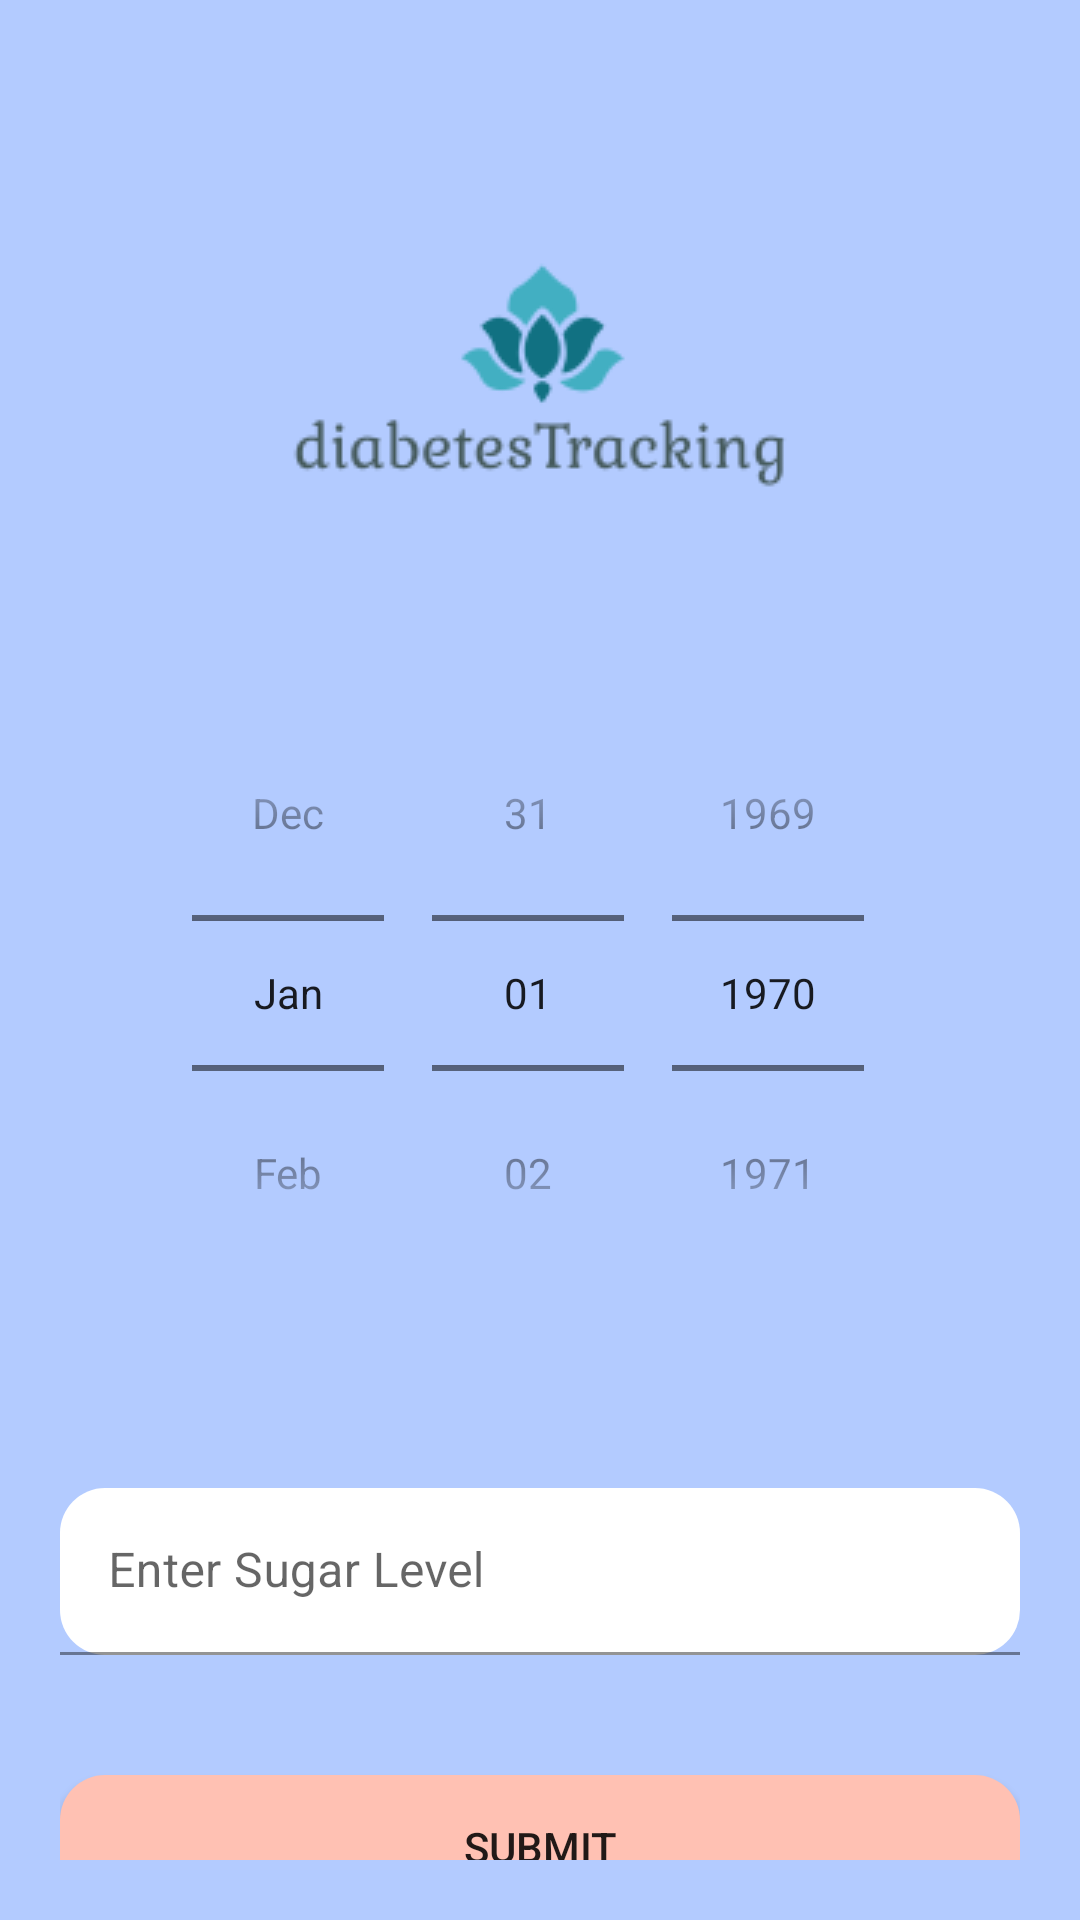

Android layout source for this screen:
<!-- AndroidManifest.xml: application theme Theme.FinalProject -->
<!-- res/layout/actvity_add_record.xml -->
<?xml version="1.0" encoding="utf-8"?>
<androidx.core.widget.NestedScrollView
    xmlns:android="http://schemas.android.com/apk/res/android"
    xmlns:tools="http://schemas.android.com/tools"
    android:id="@+id/nestedScrollView"
    android:layout_width="match_parent"
    android:layout_height="match_parent"
    android:background="@color/colorBackground"
    android:paddingBottom="20dp"
    android:paddingLeft="20dp"
    android:paddingRight="20dp"
    android:paddingTop="20dp"
    tools:context=".activities.LoginActivity">
    <androidx.appcompat.widget.LinearLayoutCompat
        android:layout_width="match_parent"
        android:layout_height="match_parent"
        android:orientation="vertical">
        <androidx.appcompat.widget.AppCompatImageView
            android:layout_width="wrap_content"
            android:layout_height="wrap_content"
            android:layout_gravity="center_horizontal"
            android:layout_marginTop="5dp"
            android:src="@drawable/logo" />
        <DatePicker
            android:id="@+id/datePicker"
            android:layout_width="match_parent"
            android:layout_height="match_parent"
            android:background="@color/colorBackground"
            android:calendarViewShown="false"
            android:datePickerMode="spinner"/>

        <androidx.appcompat.widget.AppCompatTextView
            android:id="@+id/textViewName"
            android:layout_width="wrap_content"
            android:layout_height="wrap_content" />
        <com.google.android.material.textfield.TextInputLayout
            android:id="@+id/textInputLayoutName"
            android:layout_width="match_parent"
            android:layout_height="wrap_content"
            android:layout_marginTop="40dp">
            <com.google.android.material.textfield.TextInputEditText
                android:id="@+id/textInputEditTextSugar"
                android:layout_width="match_parent"
                android:layout_height="wrap_content"
                android:hint="@string/sugar_levels"
                android:inputType="number"
                android:maxLines="1"
                android:textColor="@android:color/black"
                android:background="@drawable/shape"/>
        </com.google.android.material.textfield.TextInputLayout>
        <androidx.appcompat.widget.AppCompatButton
            android:id="@+id/appCompatButtonSubmit"
            android:layout_width="match_parent"
            android:layout_height="wrap_content"
            android:layout_marginTop="40dp"
            android:background="@drawable/shape_and_color"
            android:text="@string/sugar_submit" />
    </androidx.appcompat.widget.LinearLayoutCompat>
</androidx.core.widget.NestedScrollView>
<!-- resources referenced by this layout -->
<resources>
  <color name="colorBackground">#b3cbff</color>
  <!-- drawable logo: png bitmap (drawable-v24, 5887 bytes) -->
  <!-- drawable shape (drawable) -->
  <?xml version="1.0" encoding="utf-8"?>
  <shape xmlns:android="http://schemas.android.com/apk/res/android"
      android:shape="rectangle"
      android:padding="10dp"
      android:background="@android:color/transparent"
      >
  
      <solid android:color="#FFFFFF" />
      <corners
          android:bottomRightRadius="15dp"
          android:bottomLeftRadius="15dp"
          android:topLeftRadius="15dp"
          android:topRightRadius="15dp" />
  </shape>
  <!-- drawable shape_and_color (drawable) -->
  <?xml version="1.0" encoding="utf-8"?>
  <shape xmlns:android="http://schemas.android.com/apk/res/android"
      android:shape="rectangle"
      android:padding="10dp">
  
      <solid android:color="#FFC1B3" />
      <corners
          android:bottomRightRadius="15dp"
          android:bottomLeftRadius="15dp"
          android:topLeftRadius="15dp"
          android:topRightRadius="15dp" />
  </shape>
  <string name="sugar_levels">Enter Sugar Level</string>
  <string name="sugar_submit">Submit</string>
  <style name="Theme.FinalProject" parent="Theme.MaterialComponents.DayNight.DarkActionBar">
          
          <item name="colorPrimary">#b3cbff</item>
          <item name="colorPrimaryVariant">#b3cbff</item>
          <item name="colorOnPrimary">@color/white</item>
          
          <item name="colorSecondary">@color/teal_200</item>
          <item name="colorSecondaryVariant">@color/teal_700</item>
          <item name="colorOnSecondary">@color/black</item>
          
          <item name="android:statusBarColor" tools:targetApi="l">?attr/colorPrimaryVariant</item>
          
      </style>
  <color name="white">#FFFFFFFF</color>
  <color name="teal_200">#FF03DAC5</color>
  <color name="teal_700">#FF018786</color>
  <color name="black">#FF000000</color>
</resources>
